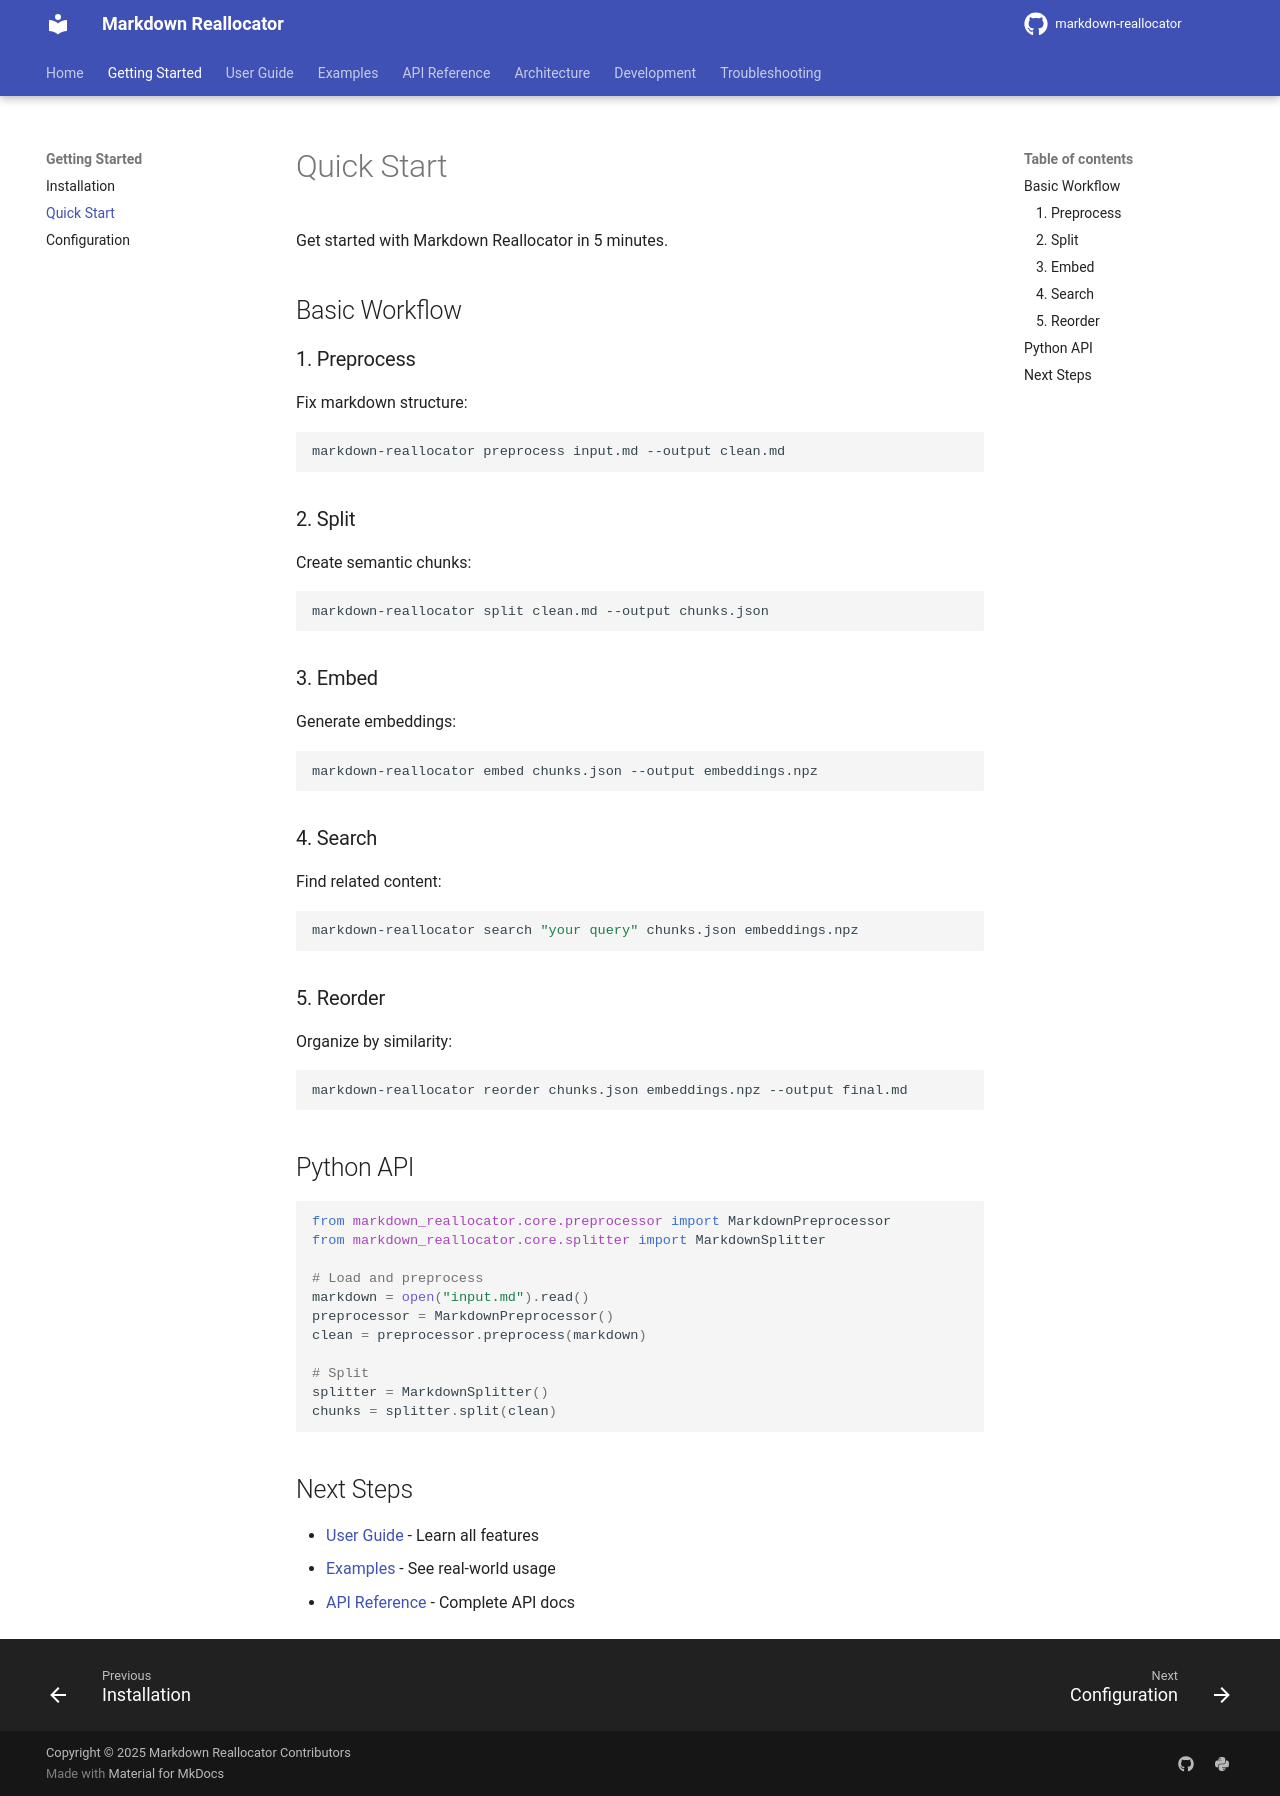

repository: seonghobae/markdown-reallocator · page: getting-started/quickstart/index.html · generator: mkdocs

# Quick Start

Get started with Markdown Reallocator in 5 minutes.

## Basic Workflow

### 1. Preprocess

Fix markdown structure:

```bash
markdown-reallocator preprocess input.md --output clean.md
```

### 2. Split

Create semantic chunks:

```bash
markdown-reallocator split clean.md --output chunks.json
```

### 3. Embed

Generate embeddings:

```bash
markdown-reallocator embed chunks.json --output embeddings.npz
```

### 4. Search

Find related content:

```bash
markdown-reallocator search "your query" chunks.json embeddings.npz
```

### 5. Reorder

Organize by similarity:

```bash
markdown-reallocator reorder chunks.json embeddings.npz --output final.md
```

## Python API

```python
from markdown_reallocator.core.preprocessor import MarkdownPreprocessor
from markdown_reallocator.core.splitter import MarkdownSplitter

# Load and preprocess
markdown = open("input.md").read()
preprocessor = MarkdownPreprocessor()
clean = preprocessor.preprocess(markdown)

# Split
splitter = MarkdownSplitter()
chunks = splitter.split(clean)
```

## Next Steps

- [User Guide](../user-guide/index.md) - Learn all features
- [Examples](../examples/index.md) - See real-world usage
- [API Reference](../api/index.md) - Complete API docs
